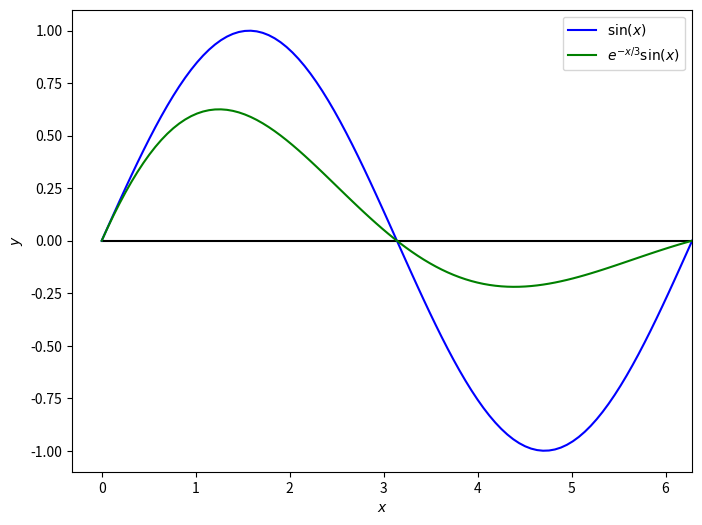

The matplotlib source for this figure:
"""
Plot of sine.

"""
import numpy as np
import matplotlib.pyplot as plt

xx = np.linspace(0., 2*np.pi, 100)

# make a square figure and axes
plt.figure(1, figsize=(8,6))

# x-axis
plt.plot([0,2*np.pi], [0, 0],color='black')

# Sine plots
plt.plot(xx, np.sin(xx), label='$\sin(x)$', color='blue')
plt.plot(xx, np.exp(-xx/3.)*np.sin(xx), label='$e^{-x/3}\sin(x)$', color='green')
plt.xlabel('$x$')
plt.ylabel('$y$')
plt.axis(xmax=2*np.pi)
plt.legend()

plt.savefig("sine.pdf")

